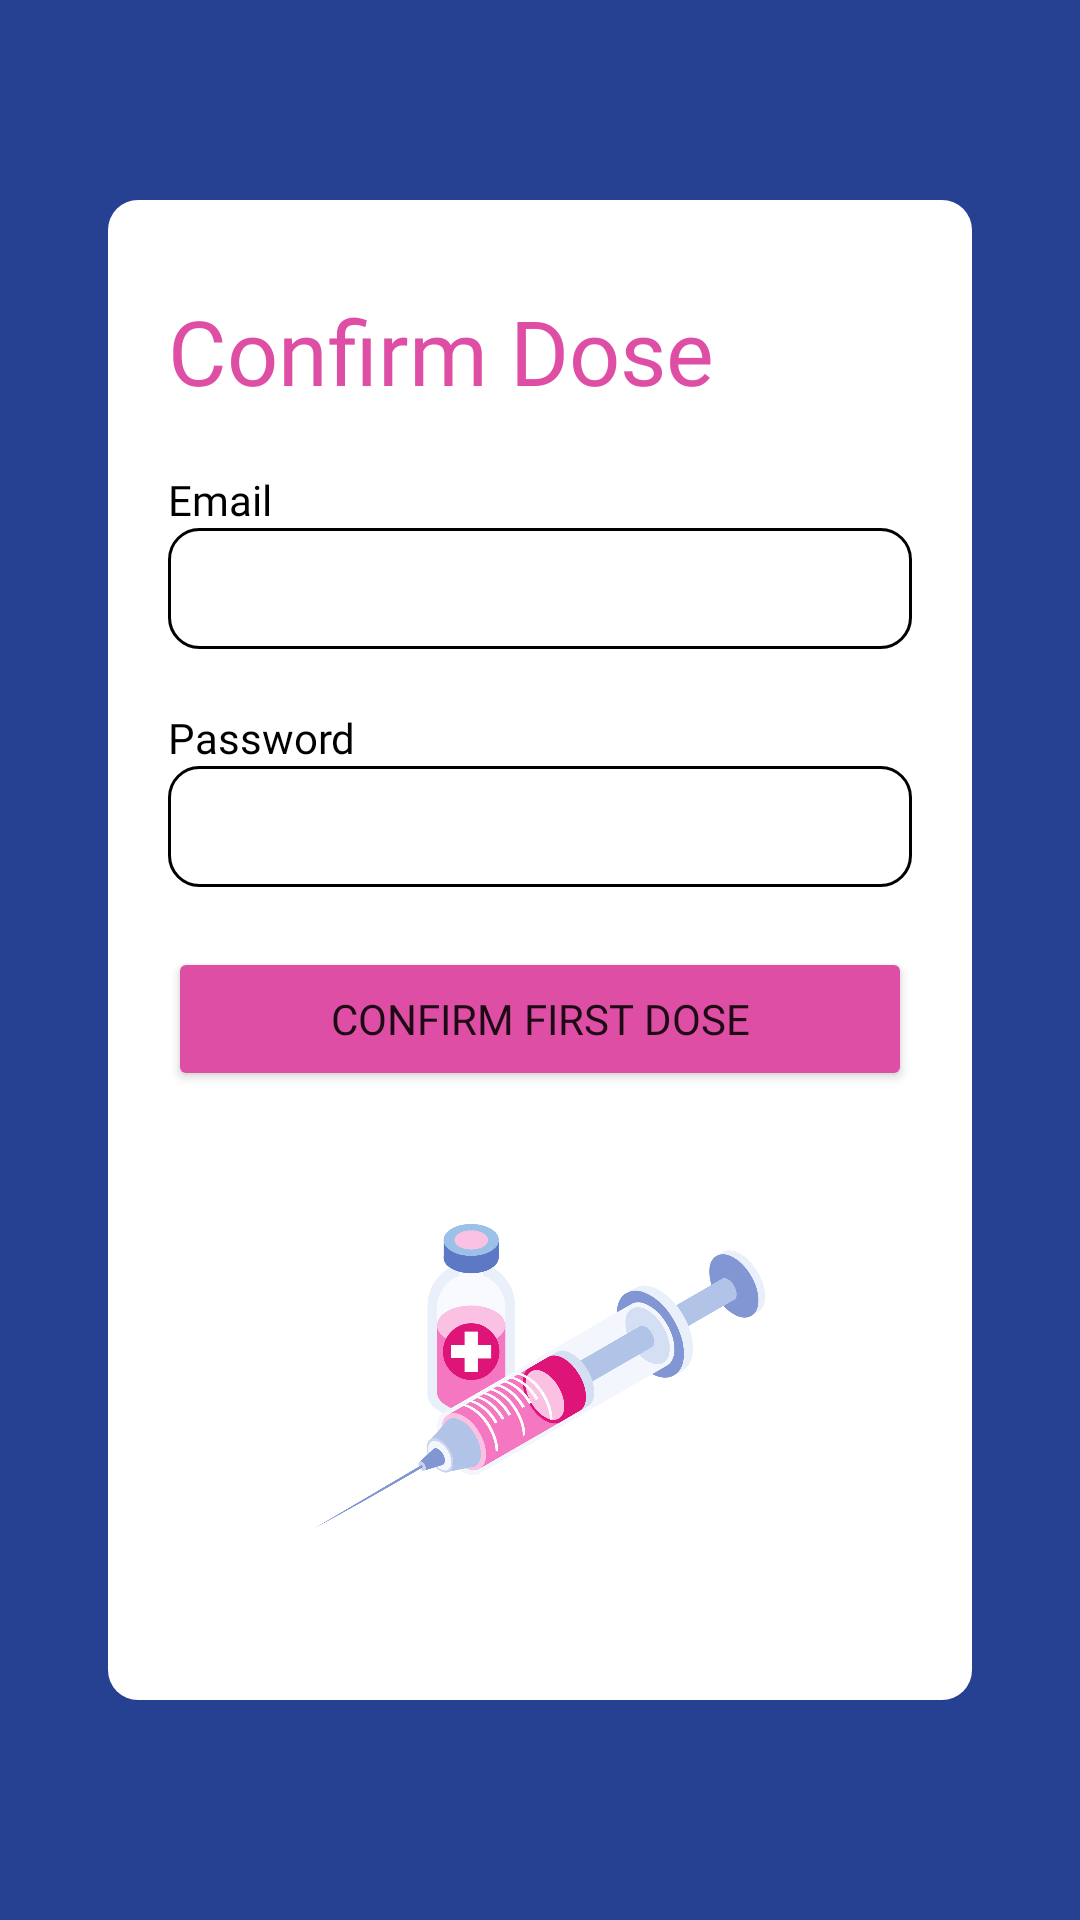

This screen was rendered from an Android layout file. Write that file and the resources it references.
<!-- AndroidManifest.xml: application theme Theme.VaxInMobileApplioation -->
<!-- res/layout/activity_admin_confirm_doses.xml -->
<?xml version="1.0" encoding="utf-8"?>
<androidx.constraintlayout.widget.ConstraintLayout xmlns:android="http://schemas.android.com/apk/res/android"
    xmlns:app="http://schemas.android.com/apk/res-auto"
    xmlns:tools="http://schemas.android.com/tools"
    android:layout_width="match_parent"
    android:layout_height="match_parent"
    android:background="#264192">

    <androidx.constraintlayout.widget.Guideline
        android:id="@+id/guideline7"
        android:layout_width="wrap_content"
        android:layout_height="wrap_content"
        android:orientation="horizontal"
        app:layout_constraintGuide_percent="0.05" />

    <androidx.constraintlayout.widget.Guideline
        android:id="@+id/guideline8"
        android:layout_width="wrap_content"
        android:layout_height="wrap_content"
        android:orientation="vertical"
        app:layout_constraintGuide_percent="0.10" />

    <androidx.constraintlayout.widget.Guideline
        android:id="@+id/guideline12"
        android:layout_width="wrap_content"
        android:layout_height="wrap_content"
        android:orientation="vertical"
        app:layout_constraintGuide_percent=".90" />

    <LinearLayout
        android:layout_width="0dp"
        android:layout_height="500dp"
        android:background="@drawable/border_settings"
        android:orientation="vertical"
        app:layout_constraintBottom_toBottomOf="parent"
        app:layout_constraintEnd_toStartOf="@+id/guideline12"
        app:layout_constraintHorizontal_bias="0.0"
        app:layout_constraintStart_toStartOf="@+id/guideline8"
        app:layout_constraintTop_toTopOf="@+id/guideline7"
        app:layout_constraintVertical_bias="0.32">

        <TextView
            android:id="@+id/tv_confirmdose_title"
            android:layout_width="wrap_content"
            android:layout_height="wrap_content"
            android:layout_marginLeft="20dp"
            android:layout_marginTop="30dp"
            android:layout_marginRight="20dp"
            android:fontFamily="@font/poppins_bold"
            android:text="Confirm Dose"
            android:textColor="@color/pink"
            android:textSize="30sp" />

        <TextView
            android:id="@+id/tv_confirmdose_email"
            android:layout_width="wrap_content"
            android:layout_height="wrap_content"
            android:layout_marginLeft="20dp"
            android:layout_marginTop="20dp"
            android:layout_marginRight="20dp"
            android:fontFamily="@font/poppins"
            android:text="Email"
            android:textColor="@color/black"
            android:textSize="14sp" />

        <EditText
            android:id="@+id/et_confirmdose_email"
            android:layout_width="match_parent"
            android:layout_height="wrap_content"
            android:layout_marginLeft="20dp"
            android:layout_marginRight="20dp"
            android:background="@drawable/et_borders"
            android:ems="10"
            android:inputType="textWebEmailAddress|textEmailAddress"
            android:padding="8dp" />

        <TextView
            android:id="@+id/tv_confirmdose_password"
            android:layout_width="wrap_content"
            android:layout_height="wrap_content"
            android:layout_marginLeft="20dp"
            android:layout_marginTop="20dp"
            android:layout_marginRight="2dp"
            android:fontFamily="@font/poppins"
            android:text="Password"
            android:textColor="@color/black"
            android:textSize="14sp" />

        <EditText
            android:id="@+id/et_confirmdose_password"
            android:layout_width="match_parent"
            android:layout_height="wrap_content"
            android:layout_marginLeft="20dp"
            android:layout_marginRight="20dp"
            android:background="@drawable/et_borders"
            android:ems="10"
            android:inputType="textWebEmailAddress|textEmailAddress"
            android:padding="8dp" />

        <Button
            android:id="@+id/btn_confirmdose_first"
            android:layout_width="match_parent"
            android:layout_height="wrap_content"
            android:layout_marginLeft="20dp"
            android:layout_marginTop="20dp"
            android:layout_marginRight="20dp"
            android:backgroundTint="@color/pink"
            android:fontFamily="@font/poppins"
            android:text="Confirm First Dose"
            android:visibility="visible" />

        <Button
            android:id="@+id/btn_confirmdose_second"
            android:layout_width="match_parent"
            android:layout_height="wrap_content"
            android:layout_marginLeft="20dp"
            android:layout_marginTop="20dp"
            android:layout_marginRight="20dp"
            android:backgroundTint="@color/pink"
            android:fontFamily="@font/poppins"
            android:text="Confirm Second Dose"
            android:visibility="gone" />

        <ImageView
            android:id="@+id/iv_confirmdose_bgelement"
            android:layout_width="match_parent"
            android:layout_height="150dp"
            android:layout_marginTop="20dp"
            app:srcCompat="@drawable/bgelement1" />

    </LinearLayout>

</androidx.constraintlayout.widget.ConstraintLayout>
<!-- resources referenced by this layout -->
<resources>
  <color name="black">#FF000000</color>
  <color name="pink">#DE4EA4</color>
  <!-- drawable bgelement1: png bitmap (drawable, 127881 bytes) -->
  <!-- drawable border_settings (drawable) -->
  <?xml version="1.0" encoding="utf-8"?>
  <selector xmlns:android="http://schemas.android.com/apk/res/android">
          <item>
              <shape android:shape="rectangle">
                  <solid android:color="@color/white"/>
                  <corners android:radius="10dp"/>
              </shape>
          </item>
  </selector>
  <!-- drawable et_borders (drawable) -->
  <?xml version="1.0" encoding="utf-8"?>
  <shape android:shape="rectangle" xmlns:android="http://schemas.android.com/apk/res/android">
      <stroke android:color="#000000"
          android:width="1dp"/>
      <corners android:radius="10dp"/>
  </shape>
  <style name="Theme.VaxInMobileApplioation" parent="Theme.MaterialComponents.DayNight.DarkActionBar">
          
          <item name="colorPrimary">@color/purple_500</item>
          <item name="colorPrimaryVariant">@color/purple_700</item>
          <item name="colorOnPrimary">@color/white</item>
          
          <item name="colorSecondary">@color/teal_200</item>
          <item name="colorSecondaryVariant">@color/teal_700</item>
          <item name="colorOnSecondary">@color/black</item>
          
          <item name="android:statusBarColor" tools:targetApi="l">?attr/colorPrimaryVariant</item>
          
      </style>
  <color name="white">#FFFFFFFF</color>
  <color name="purple_500">#FF6200EE</color>
  <color name="purple_700">#FF3700B3</color>
  <color name="teal_200">#FF03DAC5</color>
  <color name="teal_700">#FF018786</color>
</resources>
